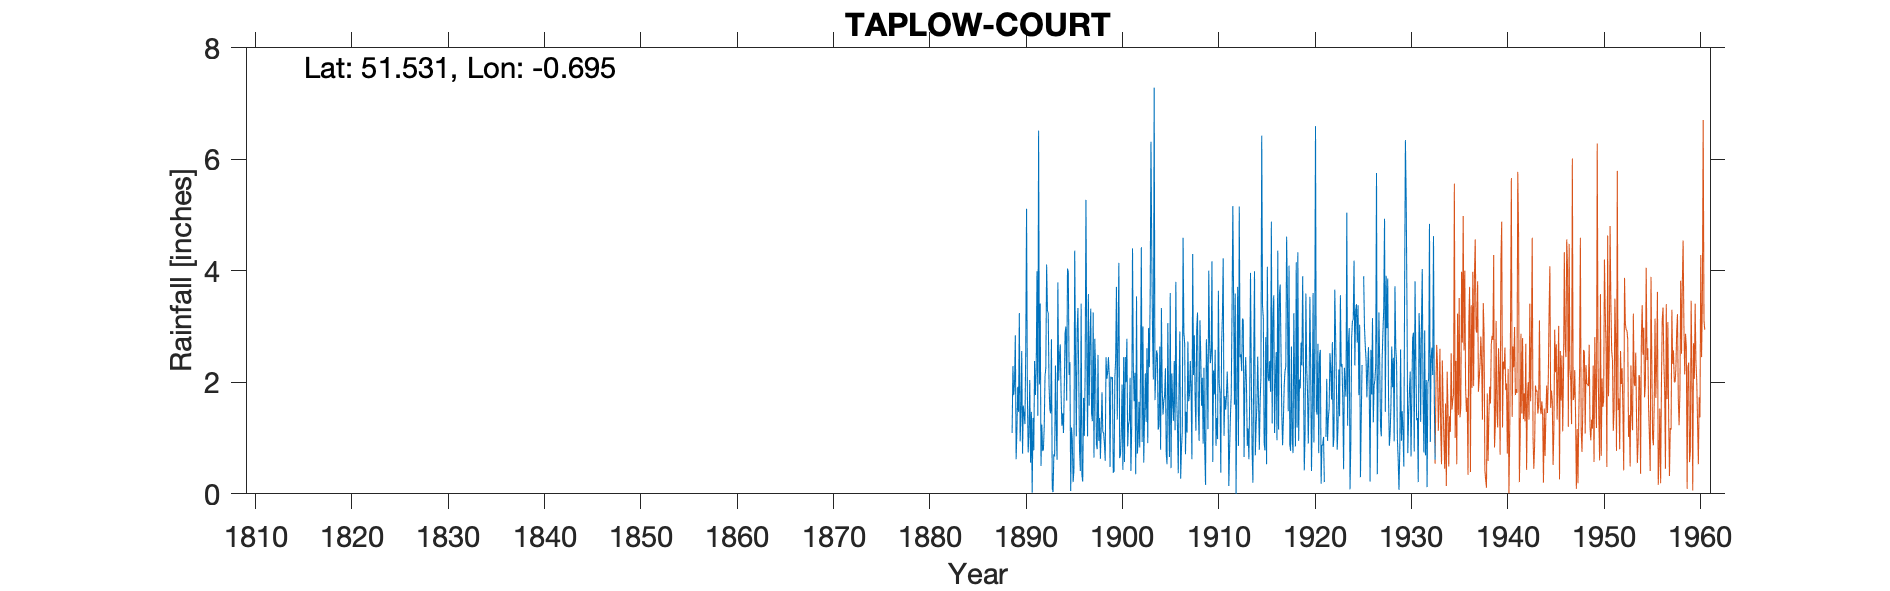

Values plotted in this chart, from the file beside it:
TAPLOW COURT, , , , , , , , , , , , , , , , , , , , , , , 
Grid ref, SU906822, Long, -0.6953, Lat, 51.53, Elevation, 217, ft, , , , , , , , , , , , , , , 
Station no, 995, , , , , , , , , , , , , , , , , , , , , , 
, 1880, 1881, 1882, 1883, 1884, 1885, 1886, 1887, 1888, 1889, 1890, 1891, 1892, 1893, 1894, 1895, 1896, 1897, 1898, 1899, 1900, 1901, 1902
January, , , , , , , , , , 1.09, 2.56, 1.47, 0.5, 1.44, 2.68, 2.36, 0.78, 1.58, 0.95, 2.45, 2.77, 0.85, 0.72
February, , , , , , , , , , 2.29, 0.72, 0.02, 1.24, 2.77, 1.81, 0.05, 0.41, 2.74, 1.36, 2.13, 4.14, 1.24, 0.93
March, , , , , , , , , , 1.77, 1.58, 1.36, 0.77, 0.1, 1.22, 1.19, 3.41, 3.32, 0.63, 0.48, 0.64, 1.31, 1.65
April, , , , , , , , , , 1.98, 1.42, 0.78, 0.79, 0.03, 1.44, 0.95, 0.33, 1.44, 1.18, 2.1, 0.68, 2.08, 0.83
May, , , , , , , , , , 2.84, 1.25, 2.38, 1.2, 0.71, 1.09, 0.21, 0.22, 1.3, 1.82, 2.06, 1.08, 0.41, 2.19
June, , , , , , , , , , 0.62, 2.6, 1.77, 2.11, 0.67, 1.92, 0.42, 1.72, 3.25, 1.11, 2.09, 1.96, 1.17, 4.42
July, , , , , , , , , , 1.15, 5.11, 2.21, 2.26, 2.3, 2.88, 4.36, 1.04, 0.65, 1.09, 0.38, 0.43, 4.4, 0.93
August, , , , , , , , , , 1.92, 1.81, 3.99, 4.11, 1.18, 3, 2.43, 2.17, 2.78, 0.9, 0.4, 2.45, 2.29, 3
September, , , , , , , , , , 1.47, 0.74, 1.4, 3.29, 0.61, 1.67, 1.03, 5.27, 2.22, 0.59, 2.08, 0.57, 1.66, 0.56
October, , , , , , , , , , 3.24, 1.09, 6.51, 3.23, 3.79, 4.04, 2.92, 2.59, 0.9, 2.45, 2.41, 2.45, 2.17, 1.38
November, , , , , , , , , , 0.94, 2.04, 1.96, 1.94, 2.03, 3.97, 3.33, 1.03, 0.8, 2.06, 3.71, 2, 0.35, 2.16
December, , , , , , , , , , 1.46, 0.56, 3.41, 1.52, 2.46, 2.13, 2.11, 3.58, 2.49, 2.17, 1.33, 2.78, 3.54, 1.29
Total, , , , , , , , , , 20.77, 21.48, 27.26, 22.96, 18.09, 27.85, 21.36, 22.55, 23.47, 16.31, 21.62, 21.95, 21.47, 20.06
IDR 1921 May, , , , , , , , , , , , , , , , , , , , , , , 
